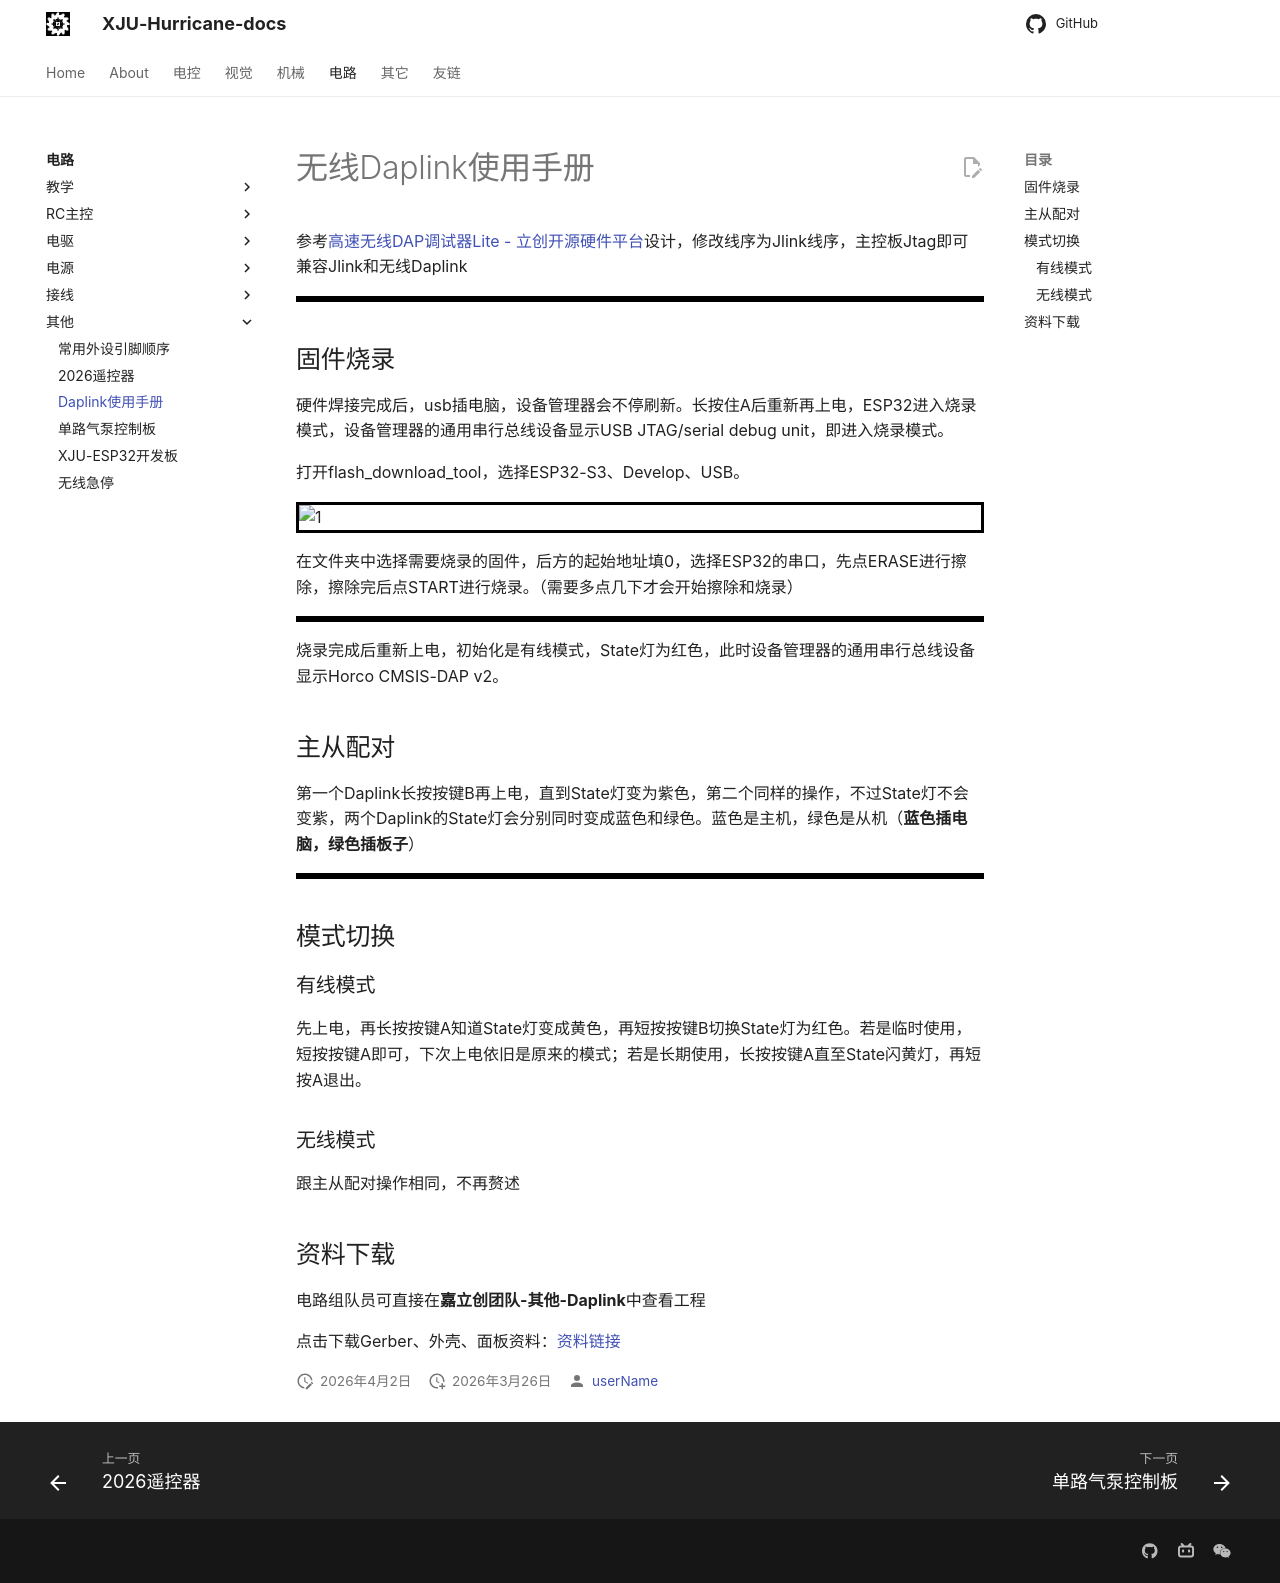

repository: XJU-Hurricane-Team/xju-hurricane-team.github.io · page: Circuit/其他/Daplink使用手册/index.html · generator: mkdocs

# 无线Daplink使用手册

参考[高速无线DAP调试器Lite - 立创开源硬件平台](https://oshwhub.com/ylj2000/dap_hs_esp_open)设计，修改线序为Jlink线序，主控板Jtag即可兼容Jlink和无线Daplink

![](Picture/Daplink成品效果图.jpg)

## 固件烧录

硬件焊接完成后，usb插电脑，设备管理器会不停刷新。长按住A后重新再上电，ESP32进入烧录模式，设备管理器的通用串行总线设备显示USB JTAG/serial debug unit，即进入烧录模式。

打开flash_download_tool，选择ESP32-S3、Develop、USB。

![1](Picture/Daplink1.png)

在文件夹中选择需要烧录的固件，后方的起始地址填0，选择ESP32的串口，先点ERASE进行擦除，擦除完后点START进行烧录。（需要多点几下才会开始擦除和烧录）

![](Picture/Daplink2.png)

烧录完成后重新上电，初始化是有线模式，State灯为红色，此时设备管理器的通用串行总线设备显示Horco CMSIS-DAP v2。

## 主从配对

第一个Daplink长按按键B再上电，直到State灯变为紫色，第二个同样的操作，不过State灯不会变紫，两个Daplink的State灯会分别同时变成蓝色和绿色。蓝色是主机，绿色是从机（**蓝色插电脑，绿色插板子**）

![](Picture/Daplink3.jpg)

## 模式切换

### 有线模式

先上电，再长按按键A知道State灯变成黄色，再短按按键B切换State灯为红色。若是临时使用，短按按键A即可，下次上电依旧是原来的模式；若是长期使用，长按按键A直至State闪黄灯，再短按A退出。

### 无线模式

跟主从配对操作相同，不再赘述

## 资料下载

电路组队员可直接在**嘉立创团队-其他-Daplink**中查看工程

点击下载Gerber、外壳、面板资料：[资料链接](https://pan.quark.cn/s/37286f7ce8e4)
